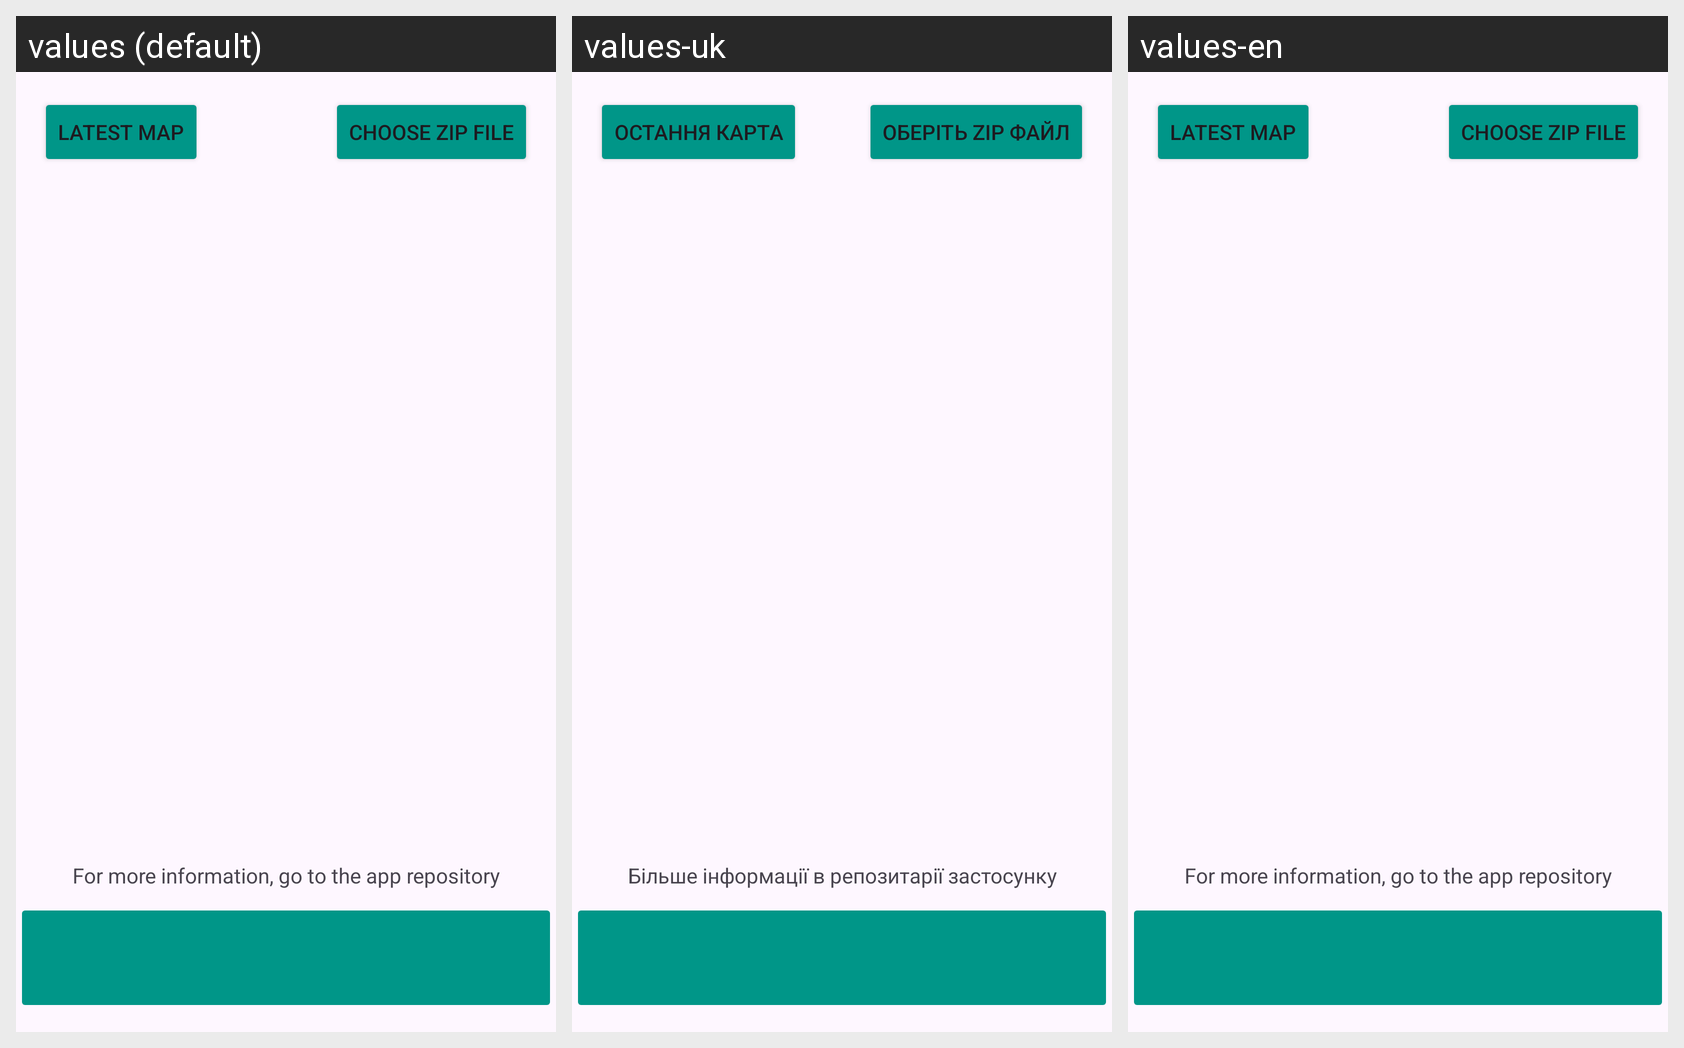

Translations of the strings shown on this Android screen, per locale in the grid:
Android screen res/layout/fragment_home.xml rendered under 3 locales, left to right: values (default), values-uk, values-en. Device: Nexus 5 (rendered at 1080×1920; each locale shown at half size, 540×960, under a caption strip naming it); theme Theme.WebMap.
Strings drawn on this screen, with the default value and each locale's value (text and hints the layout hard-codes, and strings that could not be matched under every locale, appear in the picture but are not listed):

latest_map
  values: Latest map
  values-uk: Остання карта
  values-en: Latest map

choose_zip
  values: Choose zip file
  values-uk: Оберіть zip файл
  values-en: Choose zip file

more_info
  values: For more information, go to the app repository
  values-uk: Більше інформації в репозитарії застосунку
  values-en: For more information, go to the app repository
